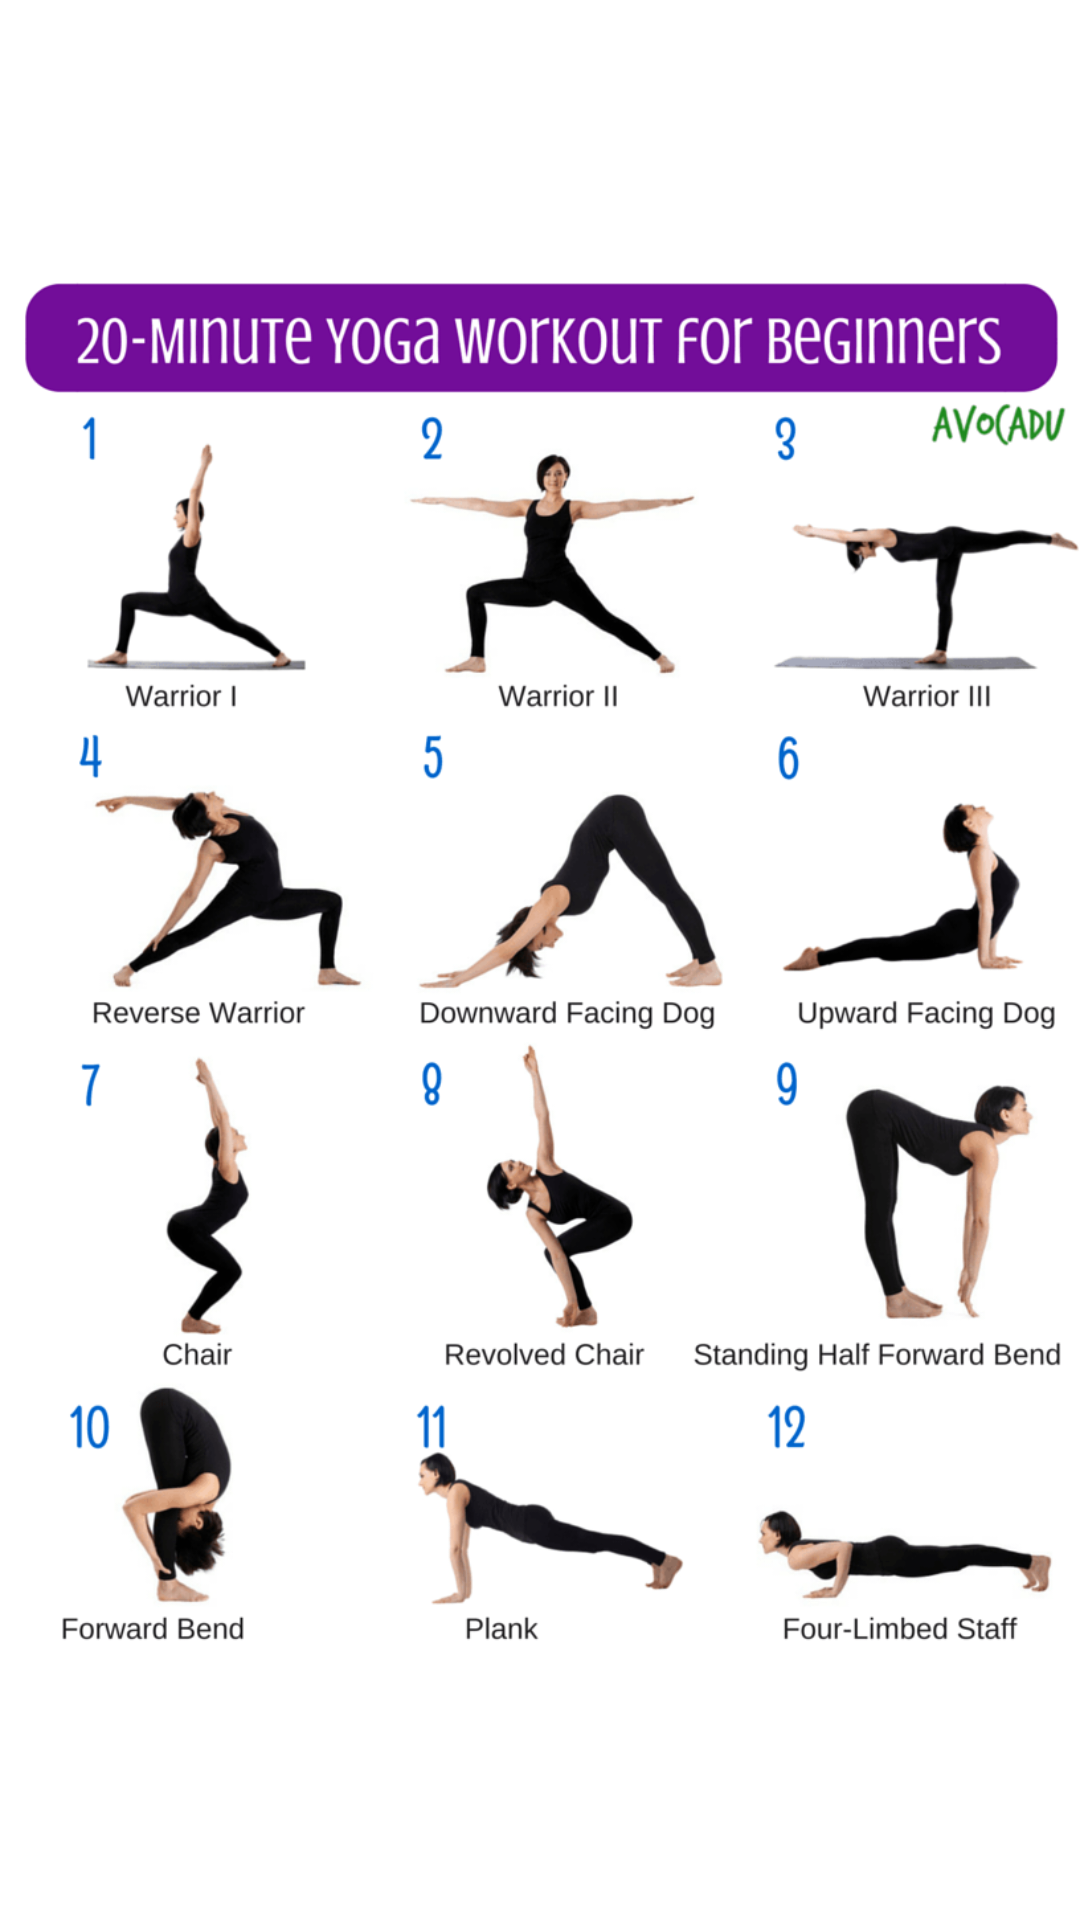

Write the Android layout XML for this screen, with the resource values it uses.
<!-- AndroidManifest.xml: application theme Theme.MaterialComponents.Light.DarkActionBar -->
<!-- res/layout/activity_yoga.xml -->
<?xml version="1.0" encoding="utf-8"?>
<androidx.constraintlayout.widget.ConstraintLayout xmlns:android="http://schemas.android.com/apk/res/android"
    xmlns:app="http://schemas.android.com/apk/res-auto"
    xmlns:tools="http://schemas.android.com/tools"
    android:layout_width="match_parent"
    android:layout_height="match_parent"
    android:contentDescription="@string/YogaBigImg"
    tools:context=".YogaActivity">

    <ImageView
        android:id="@+id/imageView3"
        android:layout_width="wrap_content"
        android:layout_height="wrap_content"
        android:contentDescription="@string/YogaBigImg"
        app:layout_constraintBottom_toBottomOf="parent"
        app:layout_constraintEnd_toEndOf="parent"
        app:layout_constraintStart_toStartOf="parent"
        app:layout_constraintTop_toTopOf="parent"
        app:srcCompat="@drawable/yoga_big" />
</androidx.constraintlayout.widget.ConstraintLayout>
<!-- resources referenced by this layout -->
<resources>
  <!-- drawable yoga_big: png bitmap (drawable, 111368 bytes) -->
  <string name="YogaBigImg">Menu Images image</string>
</resources>
